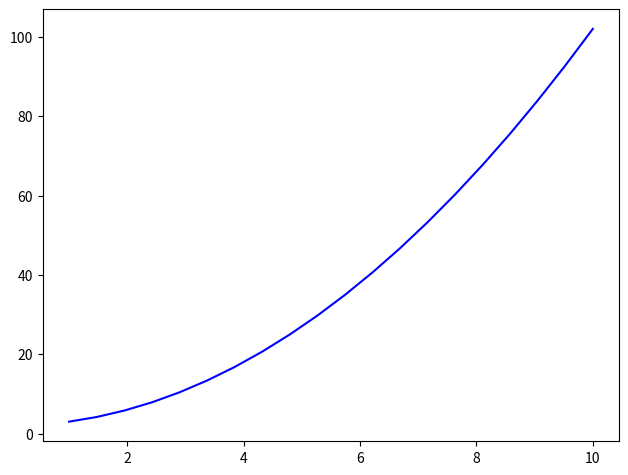

Here is the Python script that generated this plot:
#测试绘图
from matplotlib import pyplot as plt
import numpy as np

x1 = np.linspace(1, 10, 20)
#print(x1)
y1 = x1 * x1 + 2
fig = plt.figure()
axes = fig.add_axes([0.1, 0.1, 0.9, 0.9])
axes.plot(x1, y1, 'b')

plt.show() 

#2222222222
#3333333333